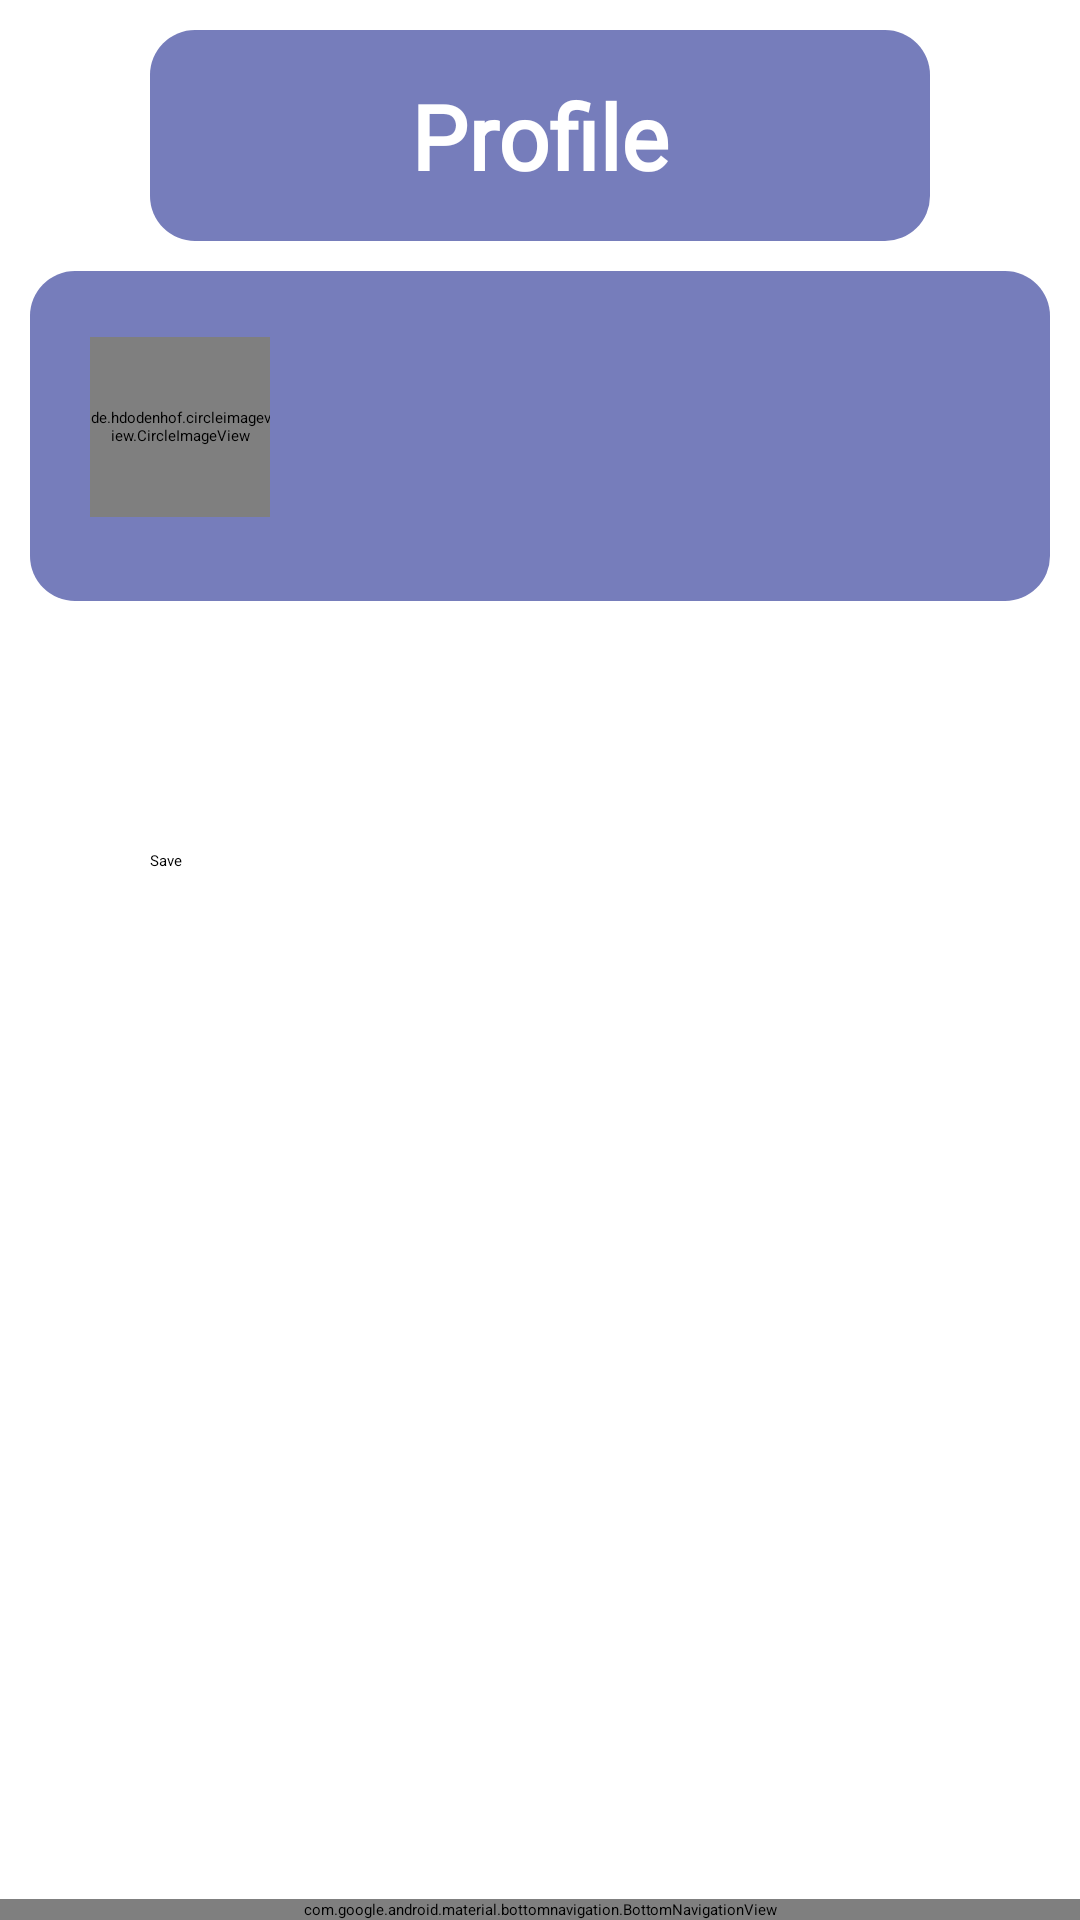

This screen was rendered from an Android layout file. Write that file and the resources it references.
<!-- AndroidManifest.xml: application theme Theme.FreelancerHomeScreen -->
<!-- res/layout/activity_freelancer_edit_profile.xml -->
<?xml version="1.0" encoding="utf-8"?>
<androidx.constraintlayout.widget.ConstraintLayout xmlns:android="http://schemas.android.com/apk/res/android"
    xmlns:app="http://schemas.android.com/apk/res-auto"
    xmlns:tools="http://schemas.android.com/tools"
    android:layout_width="match_parent"
    android:layout_height="match_parent"

    tools:context=".MainActivity">



    <LinearLayout
        android:layout_width="match_parent"
        android:layout_height="match_parent"
        android:orientation="vertical">

        <TextView
            android:id="@+id/textView"
            android:layout_width="match_parent"
            android:layout_height="wrap_content"
            android:layout_gravity="center"
            android:layout_marginHorizontal="50dp"
            android:layout_marginTop="10dp"
            android:background="@drawable/pagetitle"
            android:fontFamily="@font/montserrat"
            android:gravity="center"
            android:padding="15dp"
            android:text="Profile"
            android:textStyle="bold"
            android:textColor="@color/white"
            android:textSize="30sp" />
        


        <LinearLayout
            android:layout_width="match_parent"
            android:layout_height="110dp"
            android:layout_marginHorizontal="10dp"
            android:layout_marginTop="10dp"
            android:background="@drawable/name"
            android:orientation="horizontal">

            

            <de.hdodenhof.circleimageview.CircleImageView xmlns:app="http://schemas.android.com/apk/res-auto"
                android:id="@+id/profile_image"
                android:layout_width="60dp"
                android:layout_height="60dp"
                android:layout_marginTop="12dp"
                app:civ_border_color="#FF000000"
                app:civ_border_width="2dp" />

            <LinearLayout
                android:layout_width="match_parent"
                android:layout_height="match_parent"
                android:orientation="vertical">

                <EditText
                    android:id="@+id/nameEdit"
                    android:layout_width="match_parent"
                    android:layout_height="wrap_content"
                    android:layout_gravity="center"
                    android:fontFamily="@font/montserrat"
                    android:padding="15dp"
                    android:textColor="@color/white"
                    android:textFontWeight="@integer/material_motion_duration_long_1"
                    android:textSize="25dp" />




            </LinearLayout>

        </LinearLayout>
        


        <EditText
            android:id="@+id/descEdit"
            android:layout_width="match_parent"
            android:layout_height="wrap_content"
            android:layout_marginHorizontal="10dp"
            android:layout_gravity="center"
            android:layout_marginTop="16dp"
            android:background="@drawable/profiledescription"
            android:fontFamily="@font/montserrat"
            android:padding="15dp"
            android:textColor="@color/black"

            android:textFontWeight="@integer/material_motion_duration_long_1" />


        <Button
            android:id="@+id/saveChanges"
            android:layout_width="match_parent"
            android:layout_height="wrap_content"
            android:text="Save"
            android:layout_marginHorizontal="50dp"
            android:layout_marginTop="30dp"
            />
    </LinearLayout>
    <com.google.android.material.bottomnavigation.BottomNavigationView
        android:id="@+id/bottomNavigationView"
        app:itemIconTint="@drawable/bottom_navigation_selector"
        android:layout_width="match_parent"
        android:layout_height="wrap_content"
        android:layout_alignParentBottom="true"
        android:background="@color/bannerColor"
        android:gravity="center"
        app:layout_constraintBottom_toBottomOf="parent"
        app:menu="@menu/bottom_nav_menu">

    </com.google.android.material.bottomnavigation.BottomNavigationView>
</androidx.constraintlayout.widget.ConstraintLayout>
<!-- resources referenced by this layout -->
<resources>
  <color name="bannerColor">#767DBB</color>
  <color name="black">#FF000000</color>
  <color name="white">#FFFFFFFF</color>
  <!-- drawable name (drawable) -->
  <?xml version="1.0" encoding="utf-8"?>
  <shape xmlns:android="http://schemas.android.com/apk/res/android"
      android:shape="rectangle">
  
      <solid
          android:color="@color/bannerColor"/>
  
      <corners
          android:radius="15dp"/>
  
      <padding
          android:top="10dp"
          android:bottom="10dp"
          android:left="20dp"
          android:right="20dp"/>
  
  
  </shape>
  <!-- drawable pagetitle (drawable) -->
  <?xml version="1.0" encoding="utf-8"?>
      <shape xmlns:android="http://schemas.android.com/apk/res/android"
          android:shape="rectangle">
  
          <solid
              android:color="@color/bannerColor"/>
  
          <corners
              android:radius="15dp"/>
  
          <padding
              android:top="10dp"
              android:bottom="10dp"
              android:left="20dp"
              android:right="20dp"/>
  
      </shape>
  <style name="Theme.FreelancerHomeScreen" parent="Theme.MaterialComponents.DayNight.DarkActionBar">
          
          <item name="colorPrimary">@color/purple_200</item>
          <item name="colorPrimaryVariant">@color/purple_700</item>
          <item name="colorOnPrimary">@color/black</item>
          
          <item name="colorSecondary">@color/teal_200</item>
          <item name="colorSecondaryVariant">@color/teal_200</item>
          <item name="colorOnSecondary">@color/black</item>
          
          <item name="android:statusBarColor">?attr/colorPrimaryVariant</item>
          
      </style>
  <color name="purple_200">#FFBB86FC</color>
  <color name="purple_700">#FF3700B3</color>
  <color name="teal_200">#FF03DAC5</color>
</resources>
